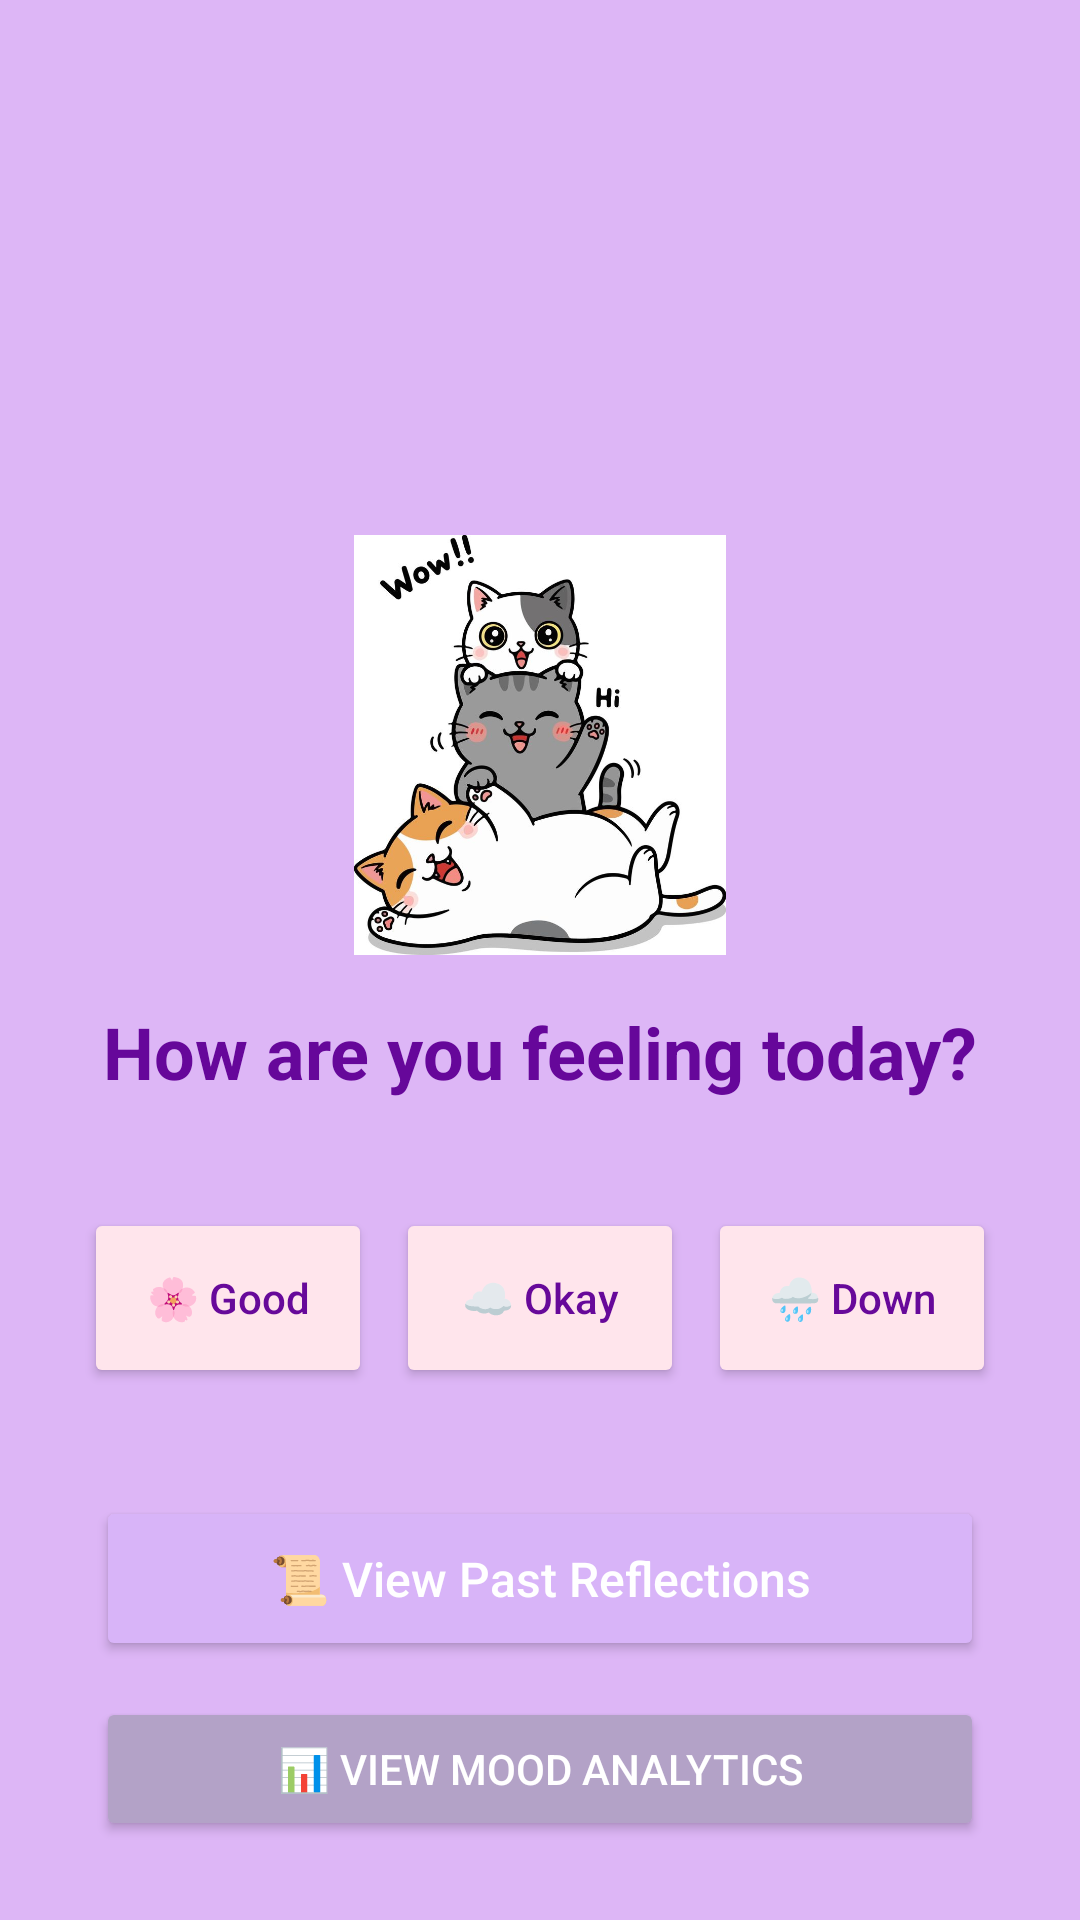

This screen was rendered from an Android layout file. Write that file and the resources it references.
<!-- AndroidManifest.xml: application theme Theme.PawsAndReflect -->
<!-- res/layout/activity_main.xml -->
<?xml version="1.0" encoding="utf-8"?>
<androidx.constraintlayout.widget.ConstraintLayout xmlns:android="http://schemas.android.com/apk/res/android"
    xmlns:app="http://schemas.android.com/apk/res-auto"
    xmlns:tools="http://schemas.android.com/tools"
    android:id="@+id/main"
    android:layout_width="match_parent"
    android:layout_height="match_parent"
    android:background="@color/bg_cream"
    tools:context=".MainActivity">

    <ImageView
        android:id="@+id/iv_welcome_kitty"
        android:layout_width="140dp"
        android:layout_height="140dp"
        android:layout_marginBottom="16dp"
        android:src="@drawable/welcome_kitty"
        app:layout_constraintBottom_toTopOf="@id/tv_header"
        app:layout_constraintStart_toStartOf="parent"
        app:layout_constraintEnd_toEndOf="parent" />

    <TextView
        android:id="@+id/tv_header"
        android:layout_width="wrap_content"
        android:layout_height="wrap_content"
        android:text="How are you feeling today?"
        android:textColor="@color/cozy_plum"
        android:textSize="24sp"
        android:textStyle="bold"
        app:layout_constraintBottom_toBottomOf="parent"
        app:layout_constraintEnd_toEndOf="parent"
        app:layout_constraintStart_toStartOf="parent"
        app:layout_constraintTop_toTopOf="parent"
        app:layout_constraintVertical_bias="0.55" />

    <LinearLayout
        android:id="@+id/layout_mood_buttons"
        android:layout_width="match_parent"
        android:layout_height="wrap_content"
        android:orientation="horizontal"
        android:layout_marginTop="32dp"
        android:layout_marginStart="24dp"
        android:layout_marginEnd="24dp"
        app:layout_constraintTop_toBottomOf="@id/tv_header"
        app:layout_constraintStart_toStartOf="parent"
        app:layout_constraintEnd_toEndOf="parent">

        <Button
            android:id="@+id/btn_good"
            android:layout_width="0dp"
            android:layout_height="60dp"
            android:layout_weight="1"
            android:layout_margin="4dp"
            android:text="🌸 Good"
            android:textAllCaps="false"
            android:textColor="@color/cozy_plum"
            android:backgroundTint="@color/pastel_pink" />

        <Button
            android:id="@+id/btn_neutral"
            android:layout_width="0dp"
            android:layout_height="60dp"
            android:layout_weight="1"
            android:layout_margin="4dp"
            android:text="☁️ Okay"
            android:textAllCaps="false"
            android:textColor="@color/cozy_plum"
            android:backgroundTint="@color/pastel_pink" />

        <Button
            android:id="@+id/btn_bad"
            android:layout_width="0dp"
            android:layout_height="60dp"
            android:layout_weight="1"
            android:layout_margin="4dp"
            android:text="🌧️ Down"
            android:textAllCaps="false"
            android:textColor="@color/cozy_plum"
            android:backgroundTint="@color/pastel_pink" />

    </LinearLayout>

    <Button
        android:id="@+id/btn_view_history"
        android:layout_width="0dp"
        android:layout_height="55dp"
        android:layout_marginStart="32dp"
        android:layout_marginEnd="32dp"
        android:layout_marginTop="32dp"
        android:backgroundTint="#D8B4F8"
        android:text="📜 View Past Reflections"
        android:textColor="#FFFFFF"
        android:textSize="16sp"
        android:textAllCaps="false"
        app:layout_constraintTop_toBottomOf="@id/layout_mood_buttons"
        app:layout_constraintStart_toStartOf="parent"
        app:layout_constraintEnd_toEndOf="parent" />

    <Button
        android:id="@+id/btn_view_analytics"
        android:layout_width="0dp"
        android:layout_height="wrap_content"
        android:backgroundTint="#B3A2C7"
        android:text="📊 View Mood Analytics"
        android:textColor="#FFFFFF"
        android:layout_marginTop="12dp"
        app:layout_constraintTop_toBottomOf="@id/btn_view_history"
        app:layout_constraintStart_toStartOf="@id/btn_view_history"
        app:layout_constraintEnd_toEndOf="@id/btn_view_history" />
</androidx.constraintlayout.widget.ConstraintLayout>
<!-- resources referenced by this layout -->
<resources>
  <color name="bg_cream">#DDB6F6</color>
  <color name="cozy_plum">#F7620197</color>
  <color name="pastel_pink">#FFE5EC</color>
  <!-- drawable welcome_kitty: jpg bitmap (drawable, 61700 bytes) -->
  <style name="Theme.PawsAndReflect" parent="Base.Theme.PawsAndReflect" />
  <style name="Base.Theme.PawsAndReflect" parent="Theme.Material3.DayNight.NoActionBar">
          
          <item name="android:windowBackground">@color/bg_cream</item>
      </style>
</resources>
